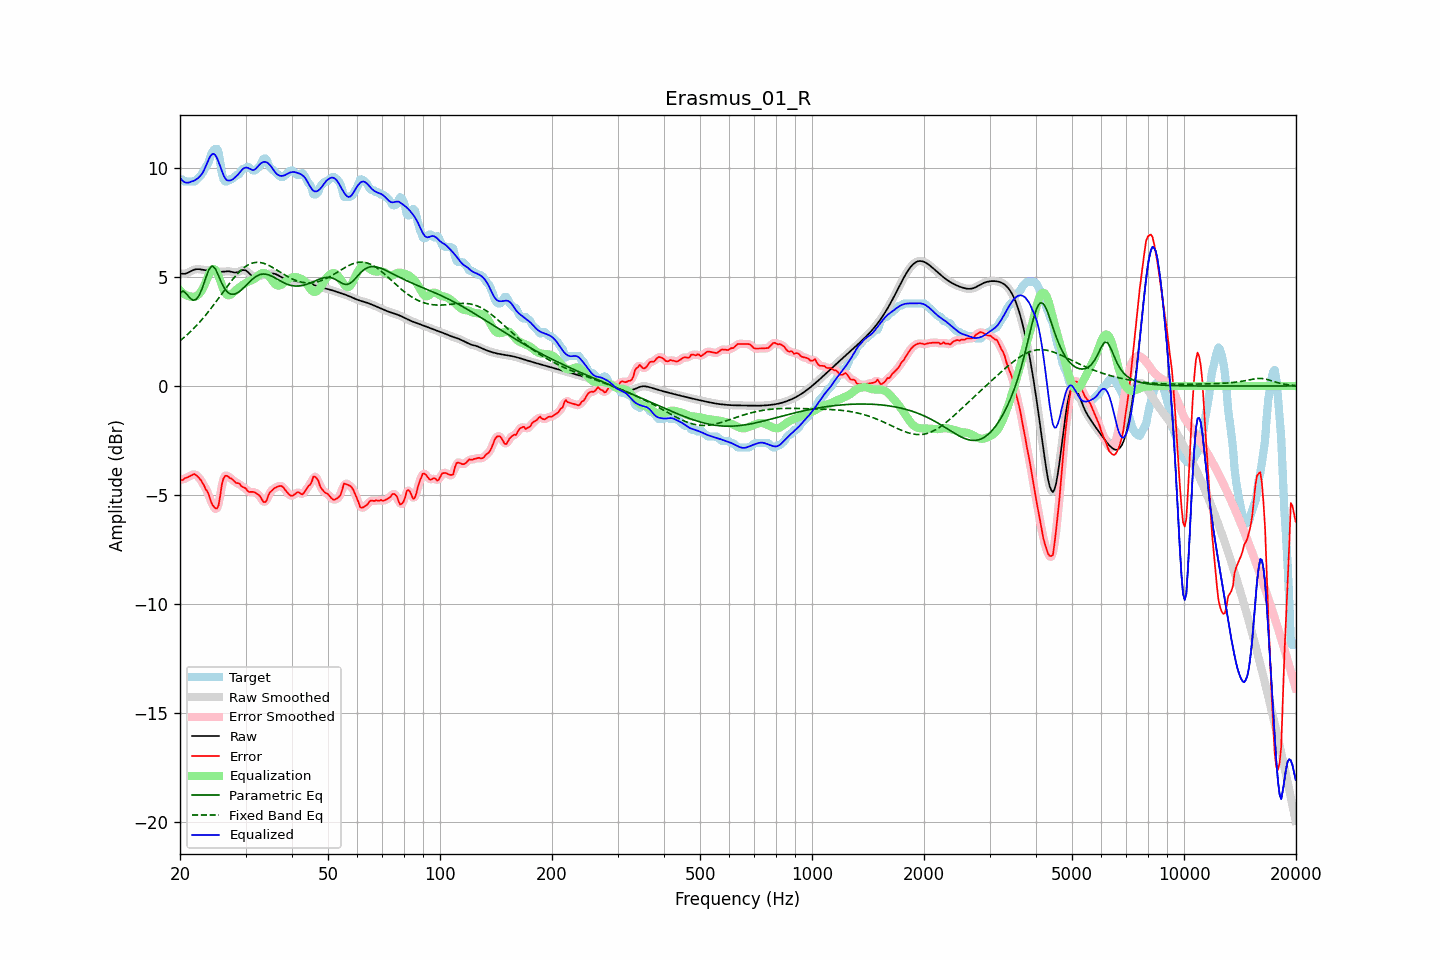

The data file committed next to this chart (first rows):
frequency, raw, error, smoothed, error_smoothed, equalization, parametric_eq, fixed_band_eq, equalized_raw, equalized_smoothed, target
20.00, 5.17, -4.28, 5.17, -4.30, 4.39, 4.26, 2.07, 9.55, 9.56, 9.45
20.20, 5.15, -4.33, 5.15, -4.29, 4.31, 4.31, 2.13, 9.46, 9.46, 9.48
20.40, 5.14, -4.30, 5.14, -4.28, 4.25, 4.36, 2.19, 9.39, 9.39, 9.44
20.61, 5.15, -4.23, 5.15, -4.26, 4.19, 4.29, 2.25, 9.34, 9.34, 9.38
20.81, 5.17, -4.21, 5.17, -4.21, 4.15, 4.23, 2.32, 9.32, 9.32, 9.38
21.02, 5.20, -4.18, 5.20, -4.17, 4.12, 4.13, 2.39, 9.32, 9.32, 9.38
21.23, 5.24, -4.14, 5.24, -4.14, 4.11, 4.04, 2.45, 9.34, 9.34, 9.38
21.44, 5.27, -4.10, 5.27, -4.10, 4.10, 3.99, 2.53, 9.38, 9.37, 9.38
21.66, 5.31, -4.07, 5.31, -4.07, 4.09, 3.93, 2.60, 9.40, 9.40, 9.38
21.87, 5.34, -4.04, 5.34, -4.06, 4.09, 3.95, 2.67, 9.43, 9.43, 9.38
22.09, 5.35, -4.09, 5.35, -4.09, 4.12, 3.97, 2.75, 9.47, 9.47, 9.44
22.31, 5.36, -4.16, 5.36, -4.15, 4.16, 4.06, 2.83, 9.52, 9.52, 9.52
22.54, 5.36, -4.24, 5.35, -4.23, 4.23, 4.16, 2.91, 9.59, 9.59, 9.59
22.76, 5.35, -4.32, 5.34, -4.33, 4.32, 4.34, 2.99, 9.67, 9.67, 9.67
22.99, 5.33, -4.44, 5.33, -4.45, 4.44, 4.51, 3.08, 9.77, 9.77, 9.77
23.22, 5.32, -4.57, 5.32, -4.58, 4.58, 4.73, 3.16, 9.90, 9.90, 9.89
23.45, 5.31, -4.74, 5.31, -4.71, 4.76, 4.95, 3.25, 10.07, 10.07, 10.05
23.69, 5.30, -4.84, 5.30, -4.86, 4.95, 5.15, 3.34, 10.25, 10.25, 10.14
23.92, 5.30, -5.00, 5.30, -5.04, 5.12, 5.34, 3.44, 10.42, 10.42, 10.30
24.16, 5.29, -5.25, 5.29, -5.23, 5.25, 5.43, 3.53, 10.55, 10.55, 10.54
24.40, 5.29, -5.43, 5.29, -5.41, 5.34, 5.51, 3.63, 10.63, 10.63, 10.71
24.65, 5.28, -5.54, 5.28, -5.55, 5.37, 5.45, 3.72, 10.65, 10.65, 10.82
24.89, 5.27, -5.61, 5.27, -5.64, 5.32, 5.37, 3.82, 10.59, 10.59, 10.88
25.14, 5.25, -5.62, 5.25, -5.61, 5.20, 5.21, 3.92, 10.46, 10.46, 10.88
25.39, 5.24, -5.48, 5.24, -5.39, 5.04, 5.05, 4.02, 10.28, 10.28, 10.72
25.65, 5.24, -5.04, 5.24, -5.02, 4.84, 4.88, 4.12, 10.07, 10.07, 10.28
25.91, 5.24, -4.53, 5.24, -4.61, 4.63, 4.71, 4.22, 9.87, 9.87, 9.77
26.16, 5.24, -4.25, 5.24, -4.28, 4.44, 4.57, 4.32, 9.68, 9.68, 9.50
26.43, 5.25, -4.13, 5.25, -4.13, 4.28, 4.44, 4.42, 9.54, 9.53, 9.38
26.69, 5.26, -4.12, 5.26, -4.12, 4.19, 4.35, 4.52, 9.45, 9.45, 9.38
26.96, 5.26, -4.16, 5.26, -4.15, 4.16, 4.27, 4.62, 9.42, 9.42, 9.42
27.23, 5.25, -4.23, 5.25, -4.20, 4.17, 4.23, 4.72, 9.42, 9.42, 9.48
27.50, 5.23, -4.24, 5.23, -4.26, 4.21, 4.20, 4.81, 9.45, 9.45, 9.48
27.77, 5.22, -4.32, 5.22, -4.33, 4.27, 4.21, 4.91, 9.49, 9.49, 9.53
28.05, 5.20, -4.39, 5.21, -4.38, 4.35, 4.21, 5.00, 9.55, 9.55, 9.59
28.33, 5.21, -4.46, 5.21, -4.43, 4.41, 4.25, 5.08, 9.62, 9.62, 9.66
28.62, 5.22, -4.46, 5.22, -4.47, 4.47, 4.28, 5.16, 9.69, 9.69, 9.68
28.90, 5.25, -4.48, 5.26, -4.51, 4.52, 4.34, 5.24, 9.78, 9.78, 9.73
29.19, 5.29, -4.59, 5.29, -4.56, 4.58, 4.39, 5.31, 9.86, 9.87, 9.87
29.48, 5.32, -4.63, 5.31, -4.62, 4.63, 4.46, 5.38, 9.95, 9.94, 9.95
29.78, 5.31, -4.67, 5.31, -4.68, 4.68, 4.53, 5.44, 9.99, 10.00, 9.98
30.08, 5.29, -4.70, 5.29, -4.73, 4.73, 4.61, 5.49, 10.02, 10.02, 9.99
30.38, 5.24, -4.81, 5.24, -4.79, 4.77, 4.68, 5.54, 10.01, 10.01, 10.05
30.68, 5.17, -4.86, 5.17, -4.84, 4.80, 4.76, 5.58, 9.97, 9.97, 10.03
30.99, 5.10, -4.86, 5.10, -4.87, 4.83, 4.83, 5.61, 9.93, 9.93, 9.96
31.30, 5.04, -4.86, 5.04, -4.87, 4.86, 4.89, 5.63, 9.90, 9.91, 9.90
31.61, 5.01, -4.87, 5.01, -4.88, 4.90, 4.96, 5.65, 9.91, 9.91, 9.88
31.93, 5.00, -4.91, 5.00, -4.91, 4.96, 5.01, 5.66, 9.95, 9.96, 9.90
32.24, 5.01, -4.96, 5.01, -4.95, 5.02, 5.05, 5.67, 10.03, 10.03, 9.97
32.57, 5.03, -5.00, 5.03, -5.01, 5.08, 5.09, 5.67, 10.11, 10.11, 10.03
32.89, 5.05, -5.07, 5.05, -5.10, 5.14, 5.12, 5.66, 10.19, 10.19, 10.12
33.22, 5.08, -5.21, 5.07, -5.21, 5.17, 5.13, 5.64, 10.25, 10.24, 10.29
33.55, 5.09, -5.33, 5.09, -5.31, 5.18, 5.14, 5.63, 10.28, 10.28, 10.42
33.89, 5.11, -5.33, 5.11, -5.31, 5.17, 5.13, 5.60, 10.28, 10.28, 10.44
34.23, 5.13, -5.23, 5.13, -5.20, 5.13, 5.12, 5.57, 10.25, 10.25, 10.36
34.57, 5.14, -5.01, 5.14, -5.05, 5.06, 5.10, 5.54, 10.20, 10.20, 10.16
34.92, 5.16, -4.88, 5.16, -4.90, 4.97, 5.07, 5.50, 10.13, 10.13, 10.03
35.27, 5.16, -4.80, 5.16, -4.79, 4.87, 5.04, 5.46, 10.03, 10.03, 9.97
35.62, 5.16, -4.74, 5.16, -4.73, 4.77, 5.00, 5.42, 9.93, 9.93, 9.89
35.97, 5.14, -4.68, 5.14, -4.68, 4.68, 4.96, 5.37, 9.82, 9.82, 9.82
... 635 more rows
